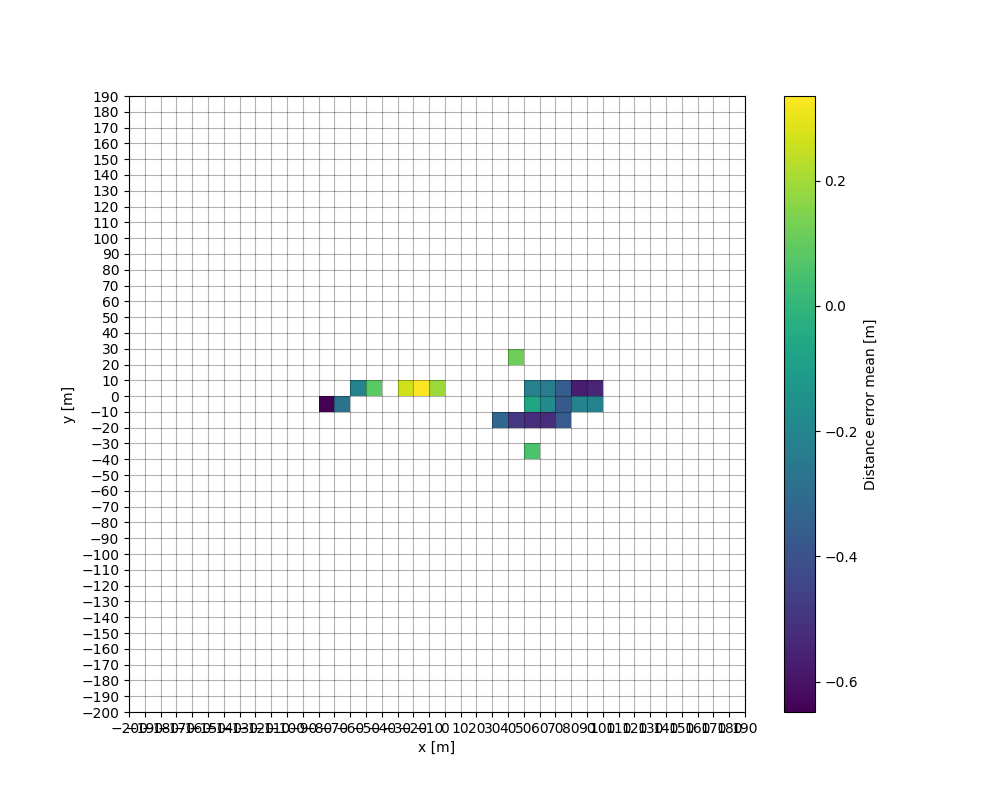

Source data for this figure (header and first rows):
, , , , , , , , , , , , , , , , , , , , -0.6484719244417269, , , 
, , , , , , , , , , , , , , , , , , , , -0.2683, , , 
, , , , , , , , , , , , , , , , , , , , , -0.2097, , 
, , , , , , , , , , , , , , , , , , , , , 0.08406, , 
, , , , , , , , , , , , , , , , , , , , , 0.2644, , 
, , , , , , , , , , , , , , , , , , , , , 0.335, , 
, , , , , , , , , , , , , , , , , , , , , 0.1867, , 
, , , , , , , , , , , , , , , , , , , -0.3248, , , , 
, , , , , , , , , , , , , , , , , , , -0.4886, , , , 0.1162
, , , , , , , , , , , , , , , , , 0.05548, , -0.5244, -0.06567, -0.2226, , 
, , , , , , , , , , , , , , , , , , , -0.5219, -0.1815, -0.2421, , 
, , , , , , , , , , , , , , , , , , , -0.3696, -0.3759, -0.3679, , 
, , , , , , , , , , , , , , , , , , , , -0.2083, -0.5734, , 
, , , , , , , , , , , , , , , , , , , , -0.2191, -0.5418, , 
